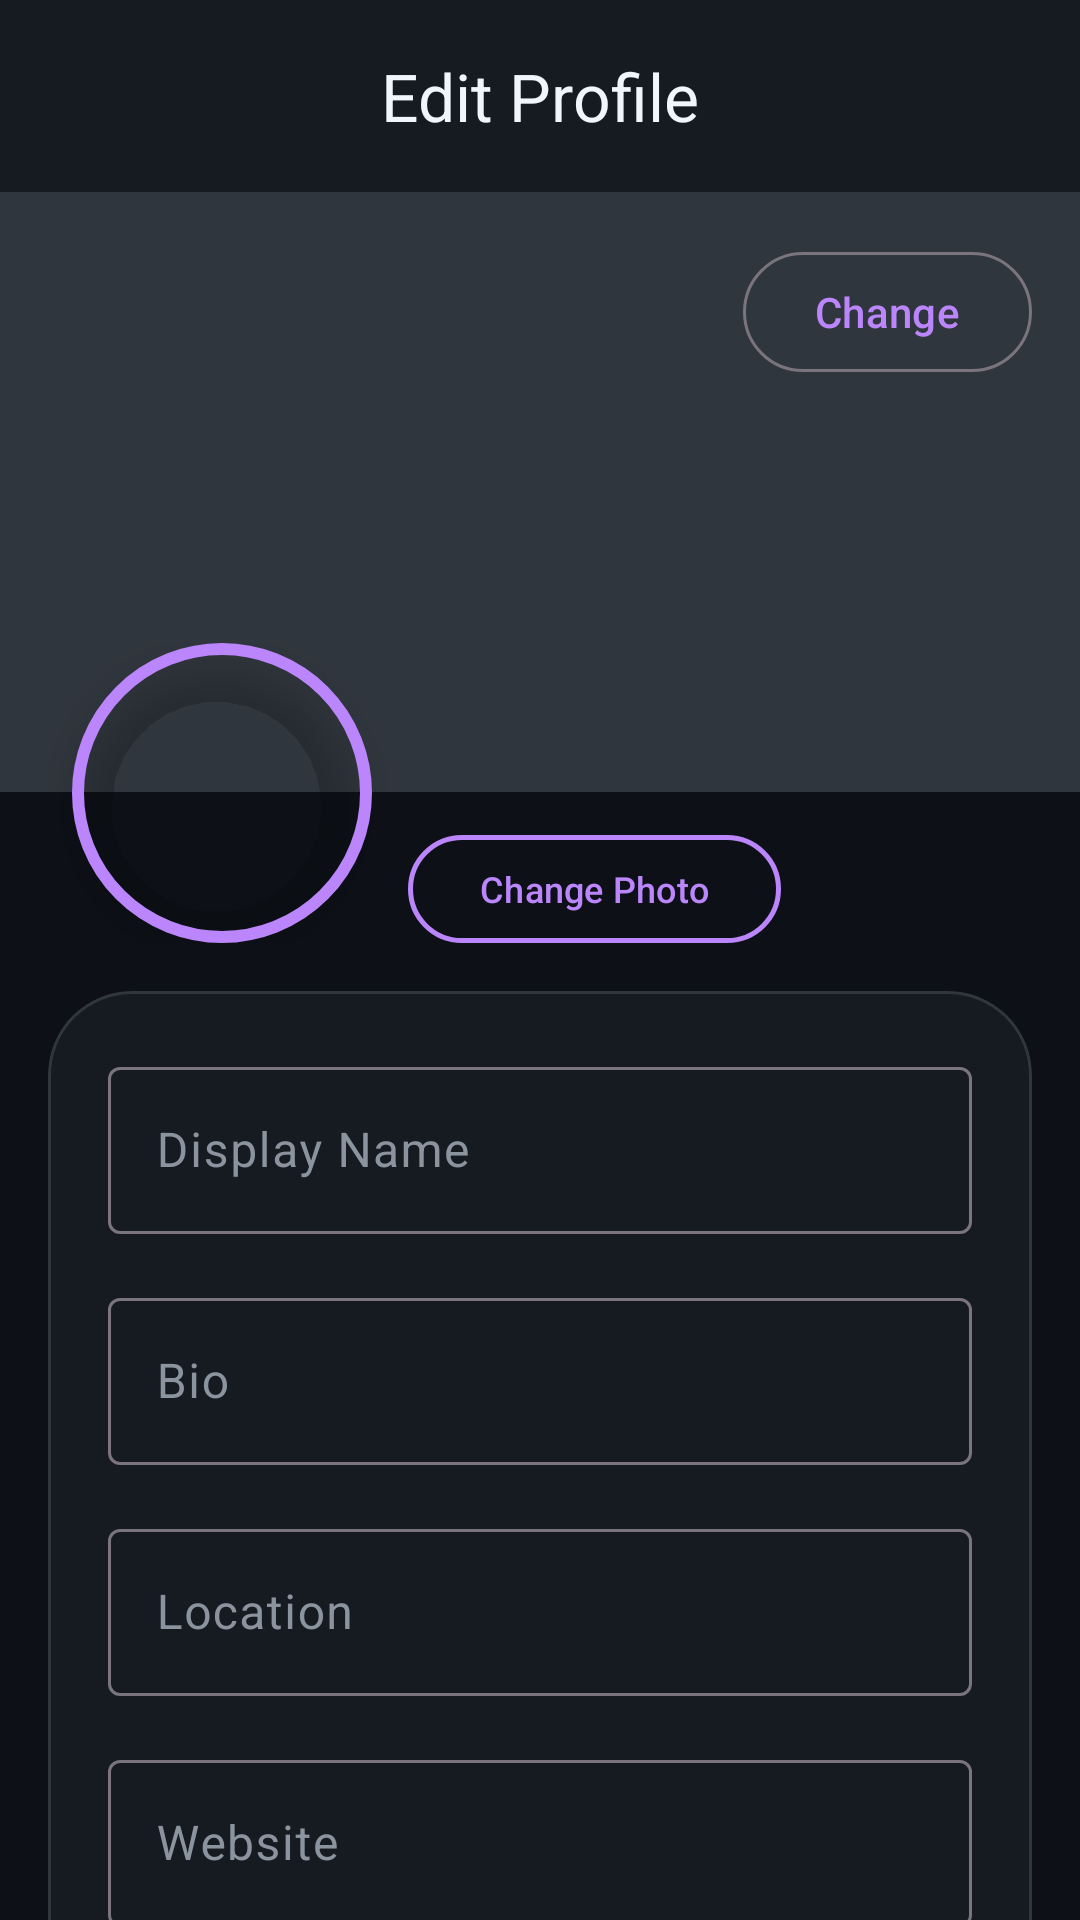

Here is an Android app screen rendered from its layout file. Give the layout XML and the strings, colors and styles it references.
<!-- AndroidManifest.xml: activity theme Theme.FirstWord -->
<!-- res/layout/activity_edit_profile.xml -->
<?xml version="1.0" encoding="utf-8"?>
<androidx.core.widget.NestedScrollView xmlns:android="http://schemas.android.com/apk/res/android"
    xmlns:app="http://schemas.android.com/apk/res-auto"
    android:layout_width="match_parent"
    android:layout_height="match_parent">

    <LinearLayout
        android:layout_width="match_parent"
        android:layout_height="wrap_content"
        android:orientation="vertical">

        <com.google.android.material.appbar.AppBarLayout
            android:layout_width="match_parent"
            android:layout_height="wrap_content"
            app:elevation="0dp">

            <com.google.android.material.appbar.MaterialToolbar
                android:id="@+id/toolbar"
                android:layout_width="match_parent"
                android:layout_height="?attr/actionBarSize"
                android:background="@color/surface"
                app:title="Edit Profile"
                app:titleCentered="true"
                app:titleTextColor="@color/text_primary"
                app:navigationIcon="@drawable/ic_arrow_back"
                app:navigationIconTint="@color/text_primary" />

        </com.google.android.material.appbar.AppBarLayout>

        
        <RelativeLayout
            android:layout_width="match_parent"
            android:layout_height="200dp">

            <ImageView
                android:id="@+id/image_banner"
                android:layout_width="match_parent"
                android:layout_height="match_parent"
                android:scaleType="centerCrop"
                android:src="@color/divider" />

            <com.google.android.material.button.MaterialButton
                android:id="@+id/button_change_banner"
                android:layout_width="wrap_content"
                android:layout_height="wrap_content"
                android:layout_alignParentEnd="true"
                android:layout_margin="16dp"
                android:text="Change"
                style="@style/Widget.Material3.Button.OutlinedButton" />

        </RelativeLayout>

        
        <RelativeLayout
            android:layout_width="match_parent"
            android:layout_height="wrap_content"
            android:layout_marginTop="-50dp"
            android:paddingStart="16dp"
            android:paddingEnd="16dp">

            <com.google.android.material.imageview.ShapeableImageView
                android:id="@+id/image_avatar"
                android:layout_width="100dp"
                android:layout_height="100dp"
                android:layout_marginStart="8dp"
                android:padding="2dp"
                android:src="@drawable/ic_profile"
                app:strokeWidth="4dp"
                app:strokeColor="@color/primary"
                app:shapeAppearanceOverlay="@style/CircleImageView"
                android:elevation="8dp" />

            <com.google.android.material.button.MaterialButton
                android:id="@+id/button_change_avatar"
                style="@style/SecondaryButton"
                android:layout_width="wrap_content"
                android:layout_height="36dp"
                android:layout_alignBottom="@id/image_avatar"
                android:layout_marginStart="120dp"
                android:text="Change Photo"
                android:textSize="12sp"
                app:cornerRadius="18dp" />

        </RelativeLayout>

        
        <com.google.android.material.card.MaterialCardView
            android:layout_width="match_parent"
            android:layout_height="wrap_content"
            android:layout_margin="16dp"
            app:cardBackgroundColor="@color/surface"
            app:cardCornerRadius="28dp"
            app:cardElevation="0dp"
            app:strokeWidth="1dp"
            app:strokeColor="@color/divider">

            <androidx.constraintlayout.widget.ConstraintLayout
                android:layout_width="match_parent"
                android:layout_height="wrap_content"
                android:padding="20dp">

                
                <com.google.android.material.textfield.TextInputLayout
                    android:id="@+id/text_input_display_name"
                    style="@style/Widget.Material3.TextInputLayout.OutlinedBox"
                    android:layout_width="0dp"
                    android:layout_height="wrap_content"
                    android:hint="Display Name"
                    app:layout_constraintStart_toStartOf="parent"
                    app:layout_constraintEnd_toEndOf="parent"
                    app:layout_constraintTop_toTopOf="parent">

                    <com.google.android.material.textfield.TextInputEditText
                        android:id="@+id/edit_display_name"
                        android:layout_width="match_parent"
                        android:layout_height="wrap_content"
                        android:textColor="@color/text_primary"
                        android:maxLines="1" />

                </com.google.android.material.textfield.TextInputLayout>

                
                <com.google.android.material.textfield.TextInputLayout
                    android:id="@+id/text_input_bio"
                    style="@style/Widget.Material3.TextInputLayout.OutlinedBox"
                    android:layout_width="0dp"
                    android:layout_height="wrap_content"
                    android:layout_marginTop="16dp"
                    android:hint="Bio"
                    app:layout_constraintStart_toStartOf="parent"
                    app:layout_constraintEnd_toEndOf="parent"
                    app:layout_constraintTop_toBottomOf="@id/text_input_display_name">

                    <com.google.android.material.textfield.TextInputEditText
                        android:id="@+id/edit_bio"
                        android:layout_width="match_parent"
                        android:layout_height="wrap_content"
                        android:textColor="@color/text_primary"
                        android:maxLines="3"
                        android:inputType="textMultiLine" />

                </com.google.android.material.textfield.TextInputLayout>

                
                <com.google.android.material.textfield.TextInputLayout
                    android:id="@+id/text_input_location"
                    style="@style/Widget.Material3.TextInputLayout.OutlinedBox"
                    android:layout_width="0dp"
                    android:layout_height="wrap_content"
                    android:layout_marginTop="16dp"
                    android:hint="Location"
                    app:layout_constraintStart_toStartOf="parent"
                    app:layout_constraintEnd_toEndOf="parent"
                    app:layout_constraintTop_toBottomOf="@id/text_input_bio">

                    <com.google.android.material.textfield.TextInputEditText
                        android:id="@+id/edit_location"
                        android:layout_width="match_parent"
                        android:layout_height="wrap_content"
                        android:textColor="@color/text_primary"
                        android:maxLines="1" />

                </com.google.android.material.textfield.TextInputLayout>

                
                <com.google.android.material.textfield.TextInputLayout
                    android:id="@+id/text_input_website"
                    style="@style/Widget.Material3.TextInputLayout.OutlinedBox"
                    android:layout_width="0dp"
                    android:layout_height="wrap_content"
                    android:layout_marginTop="16dp"
                    android:hint="Website"
                    app:layout_constraintStart_toStartOf="parent"
                    app:layout_constraintEnd_toEndOf="parent"
                    app:layout_constraintTop_toBottomOf="@id/text_input_location">

                    <com.google.android.material.textfield.TextInputEditText
                        android:id="@+id/edit_website"
                        android:layout_width="match_parent"
                        android:layout_height="wrap_content"
                        android:textColor="@color/text_primary"
                        android:maxLines="1"
                        android:inputType="textUri" />

                </com.google.android.material.textfield.TextInputLayout>

                
                <TextView
                    android:id="@+id/text_theme_label"
                    android:layout_width="0dp"
                    android:layout_height="wrap_content"
                    android:layout_marginTop="24dp"
                    android:text="Theme Preference"
                    android:textStyle="bold"
                    android:textColor="@color/primary"
                    android:textSize="16sp"
                    app:layout_constraintStart_toStartOf="parent"
                    app:layout_constraintEnd_toEndOf="parent"
                    app:layout_constraintTop_toBottomOf="@id/text_input_website" />

                <RadioGroup
                    android:id="@+id/radio_group_theme"
                    android:layout_width="0dp"
                    android:layout_height="wrap_content"
                    android:layout_marginTop="12dp"
                    android:orientation="horizontal"
                    app:layout_constraintStart_toStartOf="parent"
                    app:layout_constraintEnd_toEndOf="parent"
                    app:layout_constraintTop_toBottomOf="@id/text_theme_label">

                    <RadioButton
                        android:id="@+id/radio_light"
                        android:layout_width="0dp"
                        android:layout_height="wrap_content"
                        android:layout_weight="1"
                        android:text="Light"
                        android:textColor="@color/text_secondary" />

                    <RadioButton
                        android:id="@+id/radio_dark"
                        android:layout_width="0dp"
                        android:layout_height="wrap_content"
                        android:layout_weight="1"
                        android:text="Dark"
                        android:textColor="@color/text_secondary" />

                    <RadioButton
                        android:id="@+id/radio_system"
                        android:layout_width="0dp"
                        android:layout_height="wrap_content"
                        android:layout_weight="1"
                        android:text="System"
                        android:textColor="@color/text_secondary" />

                </RadioGroup>

            </androidx.constraintlayout.widget.ConstraintLayout>

        </com.google.android.material.card.MaterialCardView>

        <ProgressBar
            android:id="@+id/progress_bar"
            android:layout_width="wrap_content"
            android:layout_height="wrap_content"
            android:layout_gravity="center"
            android:layout_margin="24dp"
            android:visibility="gone" />

    </LinearLayout>

</androidx.core.widget.NestedScrollView>
<!-- resources referenced by this layout -->
<resources>
  <color name="divider">#30363D</color>
  <color name="primary">#BB86FC</color>
  <color name="surface">#161B22</color>
  <color name="text_primary">#F0F6FC</color>
  <color name="text_secondary">#8B949E</color>
  <style name="CircleImageView" parent="">
          <item name="cornerSize">50%</item>
      </style>
  <style name="SecondaryButton" parent="Widget.Material3.Button.OutlinedButton">
          <item name="android:textColor">@color/primary</item>
          <item name="strokeColor">@color/primary</item>
          <item name="strokeWidth">1.5dp</item>
          <item name="cornerRadius">28dp</item>
          <item name="android:insetTop">0dp</item>
          <item name="android:insetBottom">0dp</item>
      </style>
  <style name="Theme.FirstWord" parent="Theme.Material3.DayNight.NoActionBar">
          
          <item name="colorPrimary">@color/primary</item>
          <item name="colorOnPrimary">@color/background</item>
          <item name="colorSecondary">@color/secondary</item>
          <item name="colorOnSecondary">@color/background</item>
          <item name="android:colorBackground">@color/background</item>
          <item name="colorSurface">@color/surface</item>
          <item name="colorOnSurface">@color/text_primary</item>
          <item name="colorSurfaceVariant">@color/card_background</item>
          <item name="colorOnSurfaceVariant">@color/text_secondary</item>
          <item name="colorError">@color/error</item>
          <item name="android:statusBarColor">@color/background</item>
          <item name="android:windowLightStatusBar" tools:targetApi="m">false</item>
      </style>
  <color name="background">#0D1117</color>
  <color name="secondary">#03DAC6</color>
  <color name="card_background">#21262D</color>
  <color name="error">#F85149</color>
</resources>
